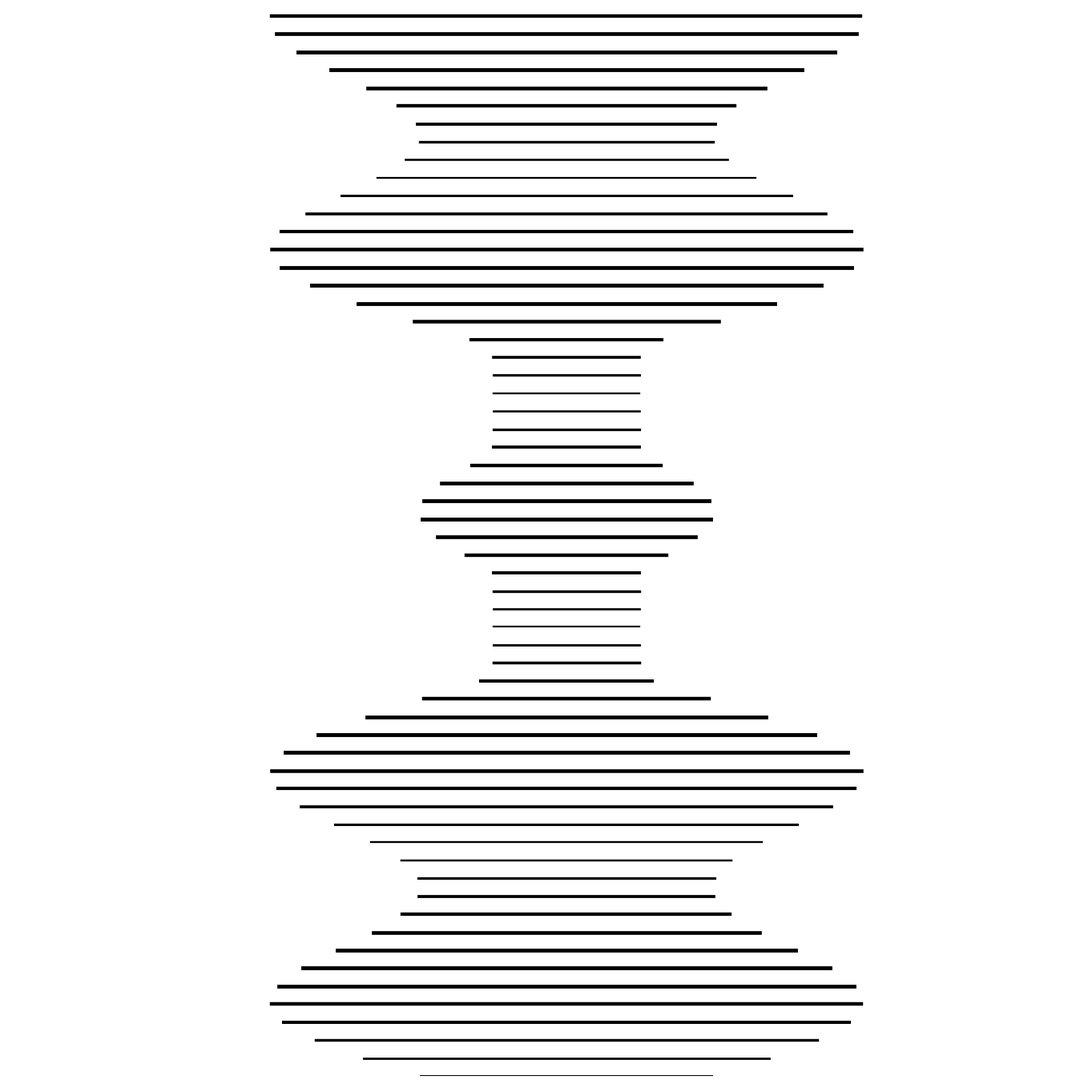

This chart was generated by the following Python code:
import numpy as np
import matplotlib.pyplot as plt
from pathlib import Path
from datetime import datetime

SIZE = 4000
DPI = 300
SEED = 42
DATE = datetime.now().strftime("%d%m%Y")

PNG_DIR = Path("output/png")
SVG_DIR = Path("output/svg")
PNG_DIR.mkdir(parents=True, exist_ok=True)
SVG_DIR.mkdir(parents=True, exist_ok=True)

np.random.seed(SEED)


def setup_ax():
    fig, ax = plt.subplots(figsize=(SIZE/DPI, SIZE/DPI), dpi=DPI)
    fig.subplots_adjust(left=0, right=1, top=1, bottom=0)
    ax.set_facecolor("white")
    ax.set_xlim(-5, 105)
    ax.set_ylim(-5, 105)
    ax.set_aspect("equal")
    ax.axis("off")
    return fig, ax


def save(fig, name):
    png_path = PNG_DIR / f"{name}_{DATE}.png"
    svg_path = SVG_DIR / f"{name}_{DATE}.svg"
    fig.savefig(png_path, dpi=DPI, pad_inches=0, facecolor="white")
    fig.savefig(svg_path, format="svg", pad_inches=0, facecolor="white")
    plt.close(fig)
    print(f"Tersimpan: {png_path} | {svg_path}")
def parallel_varying_length():
    """Garis paralel dengan panjang bervariasi"""
    fig, ax = setup_ax()

    n_lines = 60
    for i in range(n_lines):
        y = -5 + i * 1.85
        length = 30 + 40 * np.sin(i * 0.3) * np.cos(i * 0.15)
        length = max(15, min(length, 90))
        x_start = (105 - length) / 2
        x_end = x_start + length
        lw = 1.5 + 2.0 * np.abs(np.sin(i * 0.25))
        ax.plot([x_start, x_end], [y, y], color="black", linewidth=lw)

    save(fig, "parallel_varying_length")


if __name__ == "__main__":
    parallel_varying_length()
